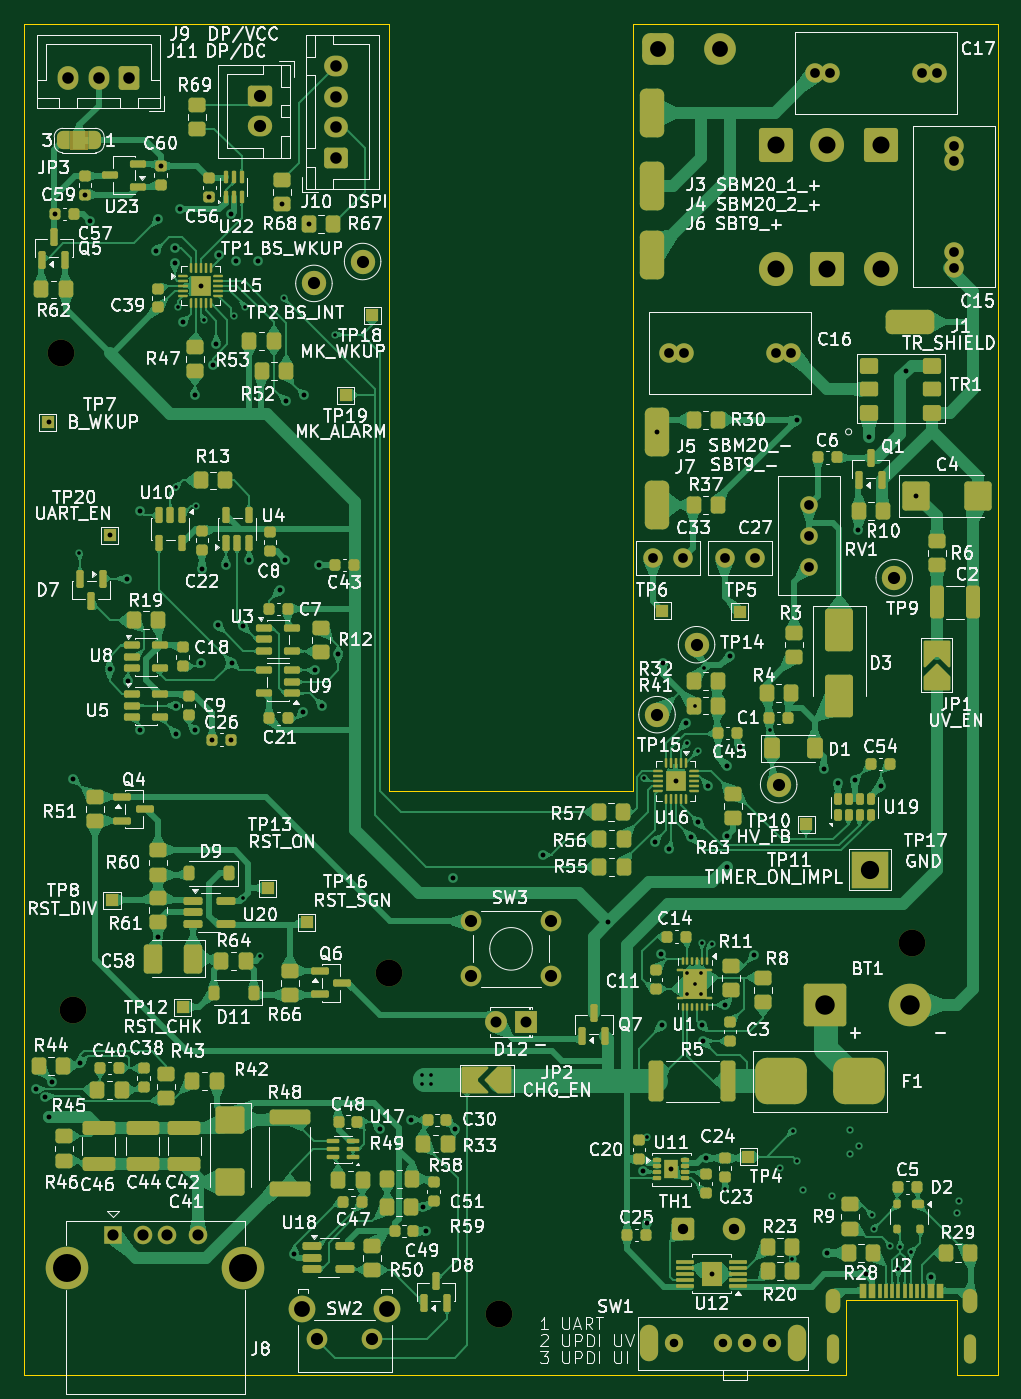
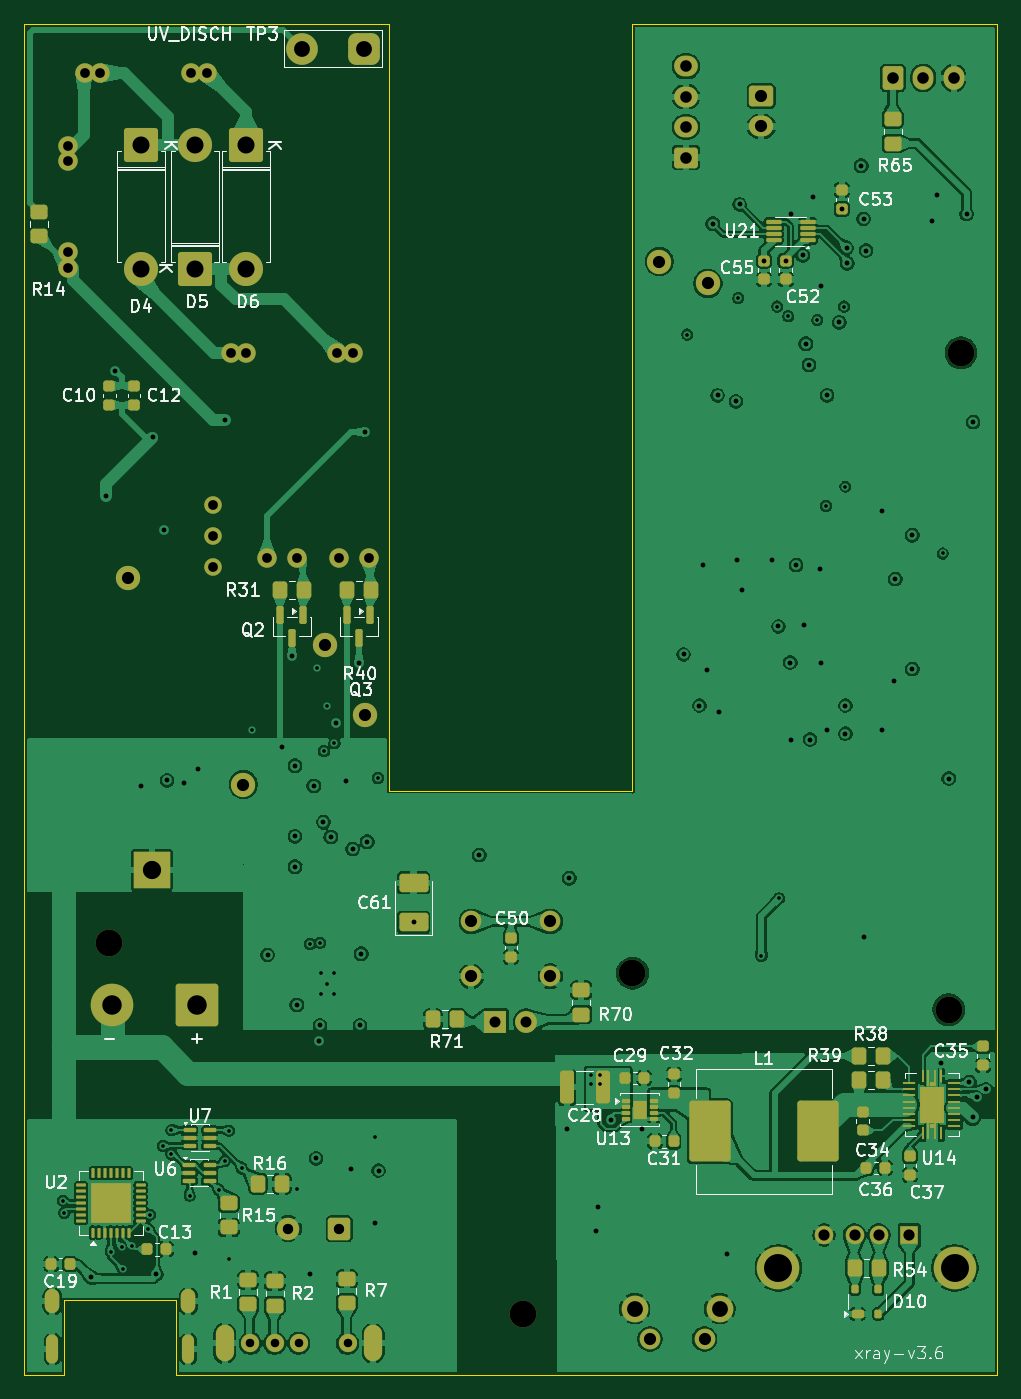
Circuit board: 13 layer files. Board 80.0 x 111.0 mm.
- bottom_copper: xray-v3-B_Cu.gbr (490948 bytes)
- bottom_mask: xray-v3-B_Mask.gbr (12367 bytes)
- paste: xray-v3-B_Paste.gbr (8656 bytes)
- bottom_silk: xray-v3-B_Silkscreen.gbr (92401 bytes)
- outline: xray-v3-Edge_Cuts.gbr (1314 bytes)
- top_copper: xray-v3-F_Cu.gbr (381713 bytes)
- top_mask: xray-v3-F_Mask.gbr (28797 bytes)
- paste: xray-v3-F_Paste.gbr (22945 bytes)
- top_silk: xray-v3-F_Silkscreen.gbr (364602 bytes)
- inner_copper: xray-v3-In1_Cu.gbr (44044 bytes)
- inner_copper: xray-v3-In2_Cu.gbr (36972 bytes)
- drill: xray-v3-NPTH.drl (439 bytes)
- drill: xray-v3-PTH.drl (4561 bytes)

=== bottom_copper: xray-v3-B_Cu.gbr (490948 bytes, source omitted) ===
=== bottom_mask: xray-v3-B_Mask.gbr (12367 bytes, source omitted) ===
=== paste: xray-v3-B_Paste.gbr (8656 bytes, source omitted) ===
=== bottom_silk: xray-v3-B_Silkscreen.gbr (92401 bytes, source omitted) ===
=== outline: xray-v3-Edge_Cuts.gbr ===
%TF.GenerationSoftware,KiCad,Pcbnew,10.0.4-10.0.4~ubuntu24.04.1*%
%TF.CreationDate,2026-06-28T13:49:54+03:00*%
%TF.ProjectId,xray-v3,78726179-2d76-4332-9e6b-696361645f70,rev?*%
%TF.SameCoordinates,Original*%
%TF.FileFunction,Profile,NP*%
%FSLAX46Y46*%
G04 Gerber Fmt 4.6, Leading zero omitted, Abs format (unit mm)*
G04 Created by KiCad (PCBNEW 10.0.4-10.0.4~ubuntu24.04.1) date 2026-06-28 13:49:54*
%MOMM*%
%LPD*%
G01*
G04 APERTURE LIST*
%TA.AperFunction,Profile*%
%ADD10C,0.050000*%
%TD*%
%TA.AperFunction,Profile*%
%ADD11C,0.120000*%
%TD*%
G04 APERTURE END LIST*
D10*
X100000000Y-30000000D02*
X100000000Y-141000000D01*
X100000000Y-141000000D02*
X165900000Y-141000000D01*
X130000000Y-30000000D02*
X100000000Y-30000000D01*
X130000000Y-93000000D02*
X130000000Y-30000000D01*
X150000000Y-30000000D02*
X150000000Y-93000000D01*
X150000000Y-93000000D02*
X130000000Y-93000000D01*
X178500000Y-141000000D02*
X180000000Y-141000000D01*
X180000000Y-30000000D02*
X150000000Y-30000000D01*
X180000000Y-141000000D02*
X180000000Y-30000000D01*
%TO.C,J2*%
D11*
X167500000Y-134900000D02*
X167500000Y-141000000D01*
X167500000Y-141000000D02*
X165900000Y-141000000D01*
X176700000Y-134900000D02*
X167500000Y-134900000D01*
X176700000Y-141000000D02*
X176700000Y-134900000D01*
X178500000Y-141000000D02*
X176700000Y-141000000D01*
%TD*%
M02*

=== top_copper: xray-v3-F_Cu.gbr (381713 bytes, source omitted) ===
=== top_mask: xray-v3-F_Mask.gbr (28797 bytes, source omitted) ===
=== paste: xray-v3-F_Paste.gbr (22945 bytes, source omitted) ===
=== top_silk: xray-v3-F_Silkscreen.gbr (364602 bytes, source omitted) ===
=== inner_copper: xray-v3-In1_Cu.gbr (44044 bytes, source omitted) ===
=== inner_copper: xray-v3-In2_Cu.gbr (36972 bytes, source omitted) ===
=== drill: xray-v3-NPTH.drl ===
M48
; DRILL file KiCad 10.0.4-10.0.4~ubuntu24.04.1 date 2026-06-28T13:49:56
; FORMAT={-:-/ absolute / metric / decimal}
; #@! TF.CreationDate,2026-06-28T13:49:56+03:00
; #@! TF.GenerationSoftware,Kicad,Pcbnew,10.0.4-10.0.4~ubuntu24.04.1
; #@! TF.FileFunction,NonPlated,1,4,NPTH
FMAT,2
METRIC
; #@! TA.AperFunction,NonPlated,NPTH,ComponentDrill
T1C2.200
%
G90
G05
T1
X103.0Y-57.0
X104.0Y-111.0
X130.0Y-108.0
X139.0Y-136.0
X173.0Y-105.5
M30

=== drill: xray-v3-PTH.drl ===
M48
; DRILL file KiCad 10.0.4-10.0.4~ubuntu24.04.1 date 2026-06-28T13:49:56
; FORMAT={-:-/ absolute / metric / decimal}
; #@! TF.CreationDate,2026-06-28T13:49:56+03:00
; #@! TF.GenerationSoftware,Kicad,Pcbnew,10.0.4-10.0.4~ubuntu24.04.1
; #@! TF.FileFunction,Plated,1,4,PTH
FMAT,2
METRIC
; #@! TA.AperFunction,Plated,PTH,ViaDrill
T1C0.300
; #@! TA.AperFunction,Plated,PTH,ViaDrill
T2C0.400
; #@! TA.AperFunction,Plated,PTH,ComponentDrill
T3C0.700
; #@! TA.AperFunction,Plated,PTH,ComponentDrill
T4C0.800
; #@! TA.AperFunction,Plated,PTH,ComponentDrill
T5C0.850
; #@! TA.AperFunction,Plated,PTH,ComponentDrill
T6C0.900
; #@! TA.AperFunction,Plated,PTH,ComponentDrill
T7C0.920
; #@! TA.AperFunction,Plated,PTH,ComponentDrill
T8C0.950
; #@! TA.AperFunction,Plated,PTH,ComponentDrill
T9C1.000
; #@! TA.AperFunction,Plated,PTH,ComponentDrill
T10C1.300
; #@! TA.AperFunction,Plated,PTH,ComponentDrill
T11C1.400
; #@! TA.AperFunction,Plated,PTH,ComponentDrill
T12C1.500
; #@! TA.AperFunction,Plated,PTH,ComponentDrill
T13C1.600
; #@! TA.AperFunction,Plated,PTH,ComponentDrill
T14C2.300
%
G90
G05
T1
X104.5Y-73.5
X112.5Y-68.0
X112.6Y-53.2
X114.1Y-69.6
X114.8Y-54.3
X117.2Y-54.0
X117.95Y-101.85
X118.1Y-53.2
X119.4Y-106.6
X121.3Y-52.5
X125.5Y-55.5
X132.7Y-116.4
X132.7Y-117.1
X133.4Y-116.4
X133.4Y-117.1
X150.926Y-91.966
X151.2Y-121.5
X154.5Y-89.1
X154.5Y-108.0
X154.5Y-109.7
X155.088Y-86.0
X155.1Y-108.875
X155.35Y-89.75
X155.6Y-108.0
X155.6Y-109.7
X155.7Y-105.5
X155.9Y-82.9
X156.5Y-105.6
X157.6Y-125.7
X161.25Y-88.05
X162.119Y-124.019
X163.137Y-131.5
X163.15Y-120.95
X163.536Y-123.436
X164.006Y-125.806
X166.4Y-126.3
X167.9Y-120.9
X167.9Y-122.9
X168.6Y-122.2
X169.65Y-127.85
X169.805Y-128.995
X171.155Y-130.455
X171.85Y-132.35
X172.0Y-130.5
X172.9Y-130.9
X176.7Y-127.7
X176.8Y-126.7
T2
X100.95Y-117.55
X101.7Y-118.14
X102.0Y-62.7
X102.05Y-119.85
X102.3Y-116.96
X102.53Y-45.6
X104.0Y-92.0
X104.6Y-115.4
X105.0Y-44.0
X105.4Y-46.2
X107.0Y-72.0
X107.0Y-83.0
X108.4Y-75.6
X108.5Y-84.0
X109.5Y-70.0
X109.5Y-88.0
X110.8Y-48.6
X111.0Y-46.0
X111.0Y-105.0
X111.2Y-41.625
X112.35Y-49.65
X112.4Y-48.4
X112.5Y-86.0
X112.5Y-88.312
X112.8Y-45.175
X113.0Y-54.5
X114.0Y-60.5
X114.0Y-88.0
X114.5Y-51.5
X114.5Y-82.5
X114.6Y-74.8
X115.2Y-44.175
X115.4Y-88.8
X115.5Y-58.0
X115.762Y-56.262
X115.9Y-79.4
X116.0Y-49.0
X116.55Y-74.45
X116.975Y-88.8
X117.0Y-45.6
X117.032Y-82.468
X117.418Y-49.425
X118.006Y-79.494
X118.5Y-74.0
X119.2Y-49.425
X121.0Y-76.5
X121.2Y-44.8
X121.4Y-74.0
X121.5Y-61.0
X122.2Y-131.1
X122.862Y-86.55
X123.0Y-60.5
X123.4Y-46.4
X123.9Y-83.1
X124.2Y-74.445
X124.5Y-86.0
X125.8Y-81.8
X129.2Y-120.8
X131.8Y-120.05
X132.8Y-127.2
X133.0Y-129.2
X135.2Y-100.2
X135.4Y-120.8
X142.6Y-98.29
X148.0Y-103.828
X150.875Y-124.225
X151.15Y-128.55
X151.8Y-97.2
X152.0Y-63.5
X152.3Y-106.4
X152.4Y-112.3
X152.5Y-82.5
X153.0Y-97.8
X153.177Y-124.1
X153.55Y-92.2
X154.35Y-87.45
X154.8Y-96.8
X155.403Y-95.597
X155.7Y-112.3
X155.8Y-113.575
X156.0Y-123.225
X156.2Y-92.6
X156.5Y-132.7
X157.6Y-110.6
X157.75Y-90.95
X157.75Y-96.75
X157.75Y-99.25
X158.0Y-81.9
X158.8Y-89.4
X160.0Y-106.5
X163.5Y-62.5
X165.7Y-91.2
X166.0Y-131.0
X166.85Y-92.35
X168.25Y-92.15
X168.55Y-71.6
X169.15Y-132.75
X169.4Y-63.9
X170.4Y-92.6
X172.5Y-58.5
X173.292Y-68.75
X174.5Y-133.0
T3
X153.425Y-138.425
X157.425Y-138.425
X159.425Y-138.425
X161.425Y-138.425
T4
X151.65Y-73.875
X153.0Y-57.0
X154.15Y-73.875
X154.25Y-57.0
X157.55Y-73.875
X160.05Y-73.875
X161.75Y-57.0
X163.0Y-57.0
X164.495Y-69.5
X164.495Y-72.04
X164.495Y-74.58
X165.0Y-34.0
X166.25Y-34.0
X173.75Y-34.0
X175.0Y-34.0
X176.4Y-40.0
X176.4Y-41.25
X176.4Y-48.75
X176.4Y-50.0
T5
X154.1Y-129.0
X158.3Y-129.0
T6
X138.73Y-112.0
X141.27Y-112.0
T7
X107.25Y-129.523
X109.75Y-129.523
X111.75Y-129.523
X114.25Y-129.523
T8
X103.6Y-34.4
X106.1Y-34.4
X108.6Y-34.4
X125.6Y-33.45
X125.6Y-35.95
X125.6Y-38.45
X125.6Y-40.95
T9
X119.4Y-35.9
X119.4Y-38.4
X123.8Y-51.3
X124.075Y-138.075
X127.8Y-49.5
X128.575Y-138.075
X136.75Y-103.75
X136.75Y-108.25
X143.25Y-103.75
X143.25Y-108.25
X152.0Y-86.75
X155.25Y-81.0
X162.0Y-92.5
X171.5Y-75.5
T10
X122.825Y-135.575
X129.825Y-135.575
X152.06Y-32.0
X157.14Y-32.0
T11
X161.8Y-39.92
X161.8Y-50.08
X166.0Y-39.92
X166.0Y-50.08
X170.4Y-39.92
X170.4Y-50.08
T12
X169.5Y-99.5
T13
X165.8Y-110.6
X172.8Y-110.6
T14
X103.5Y-132.232
X118.0Y-132.232
T3
G00X151.325Y-138.025
M15
G01X151.325Y-138.825
M16
G05
G00X163.525Y-138.025
M15
G01X163.525Y-138.825
M16
G05
T4
G00X166.5Y-135.375
M15
G01X166.5Y-134.575
M16
G05
G00X166.5Y-139.5
M15
G01X166.5Y-138.3
M16
G05
G00X177.7Y-135.375
M15
G01X177.7Y-134.575
M16
G05
G00X177.7Y-139.5
M15
G01X177.7Y-138.3
M16
G05
M30
